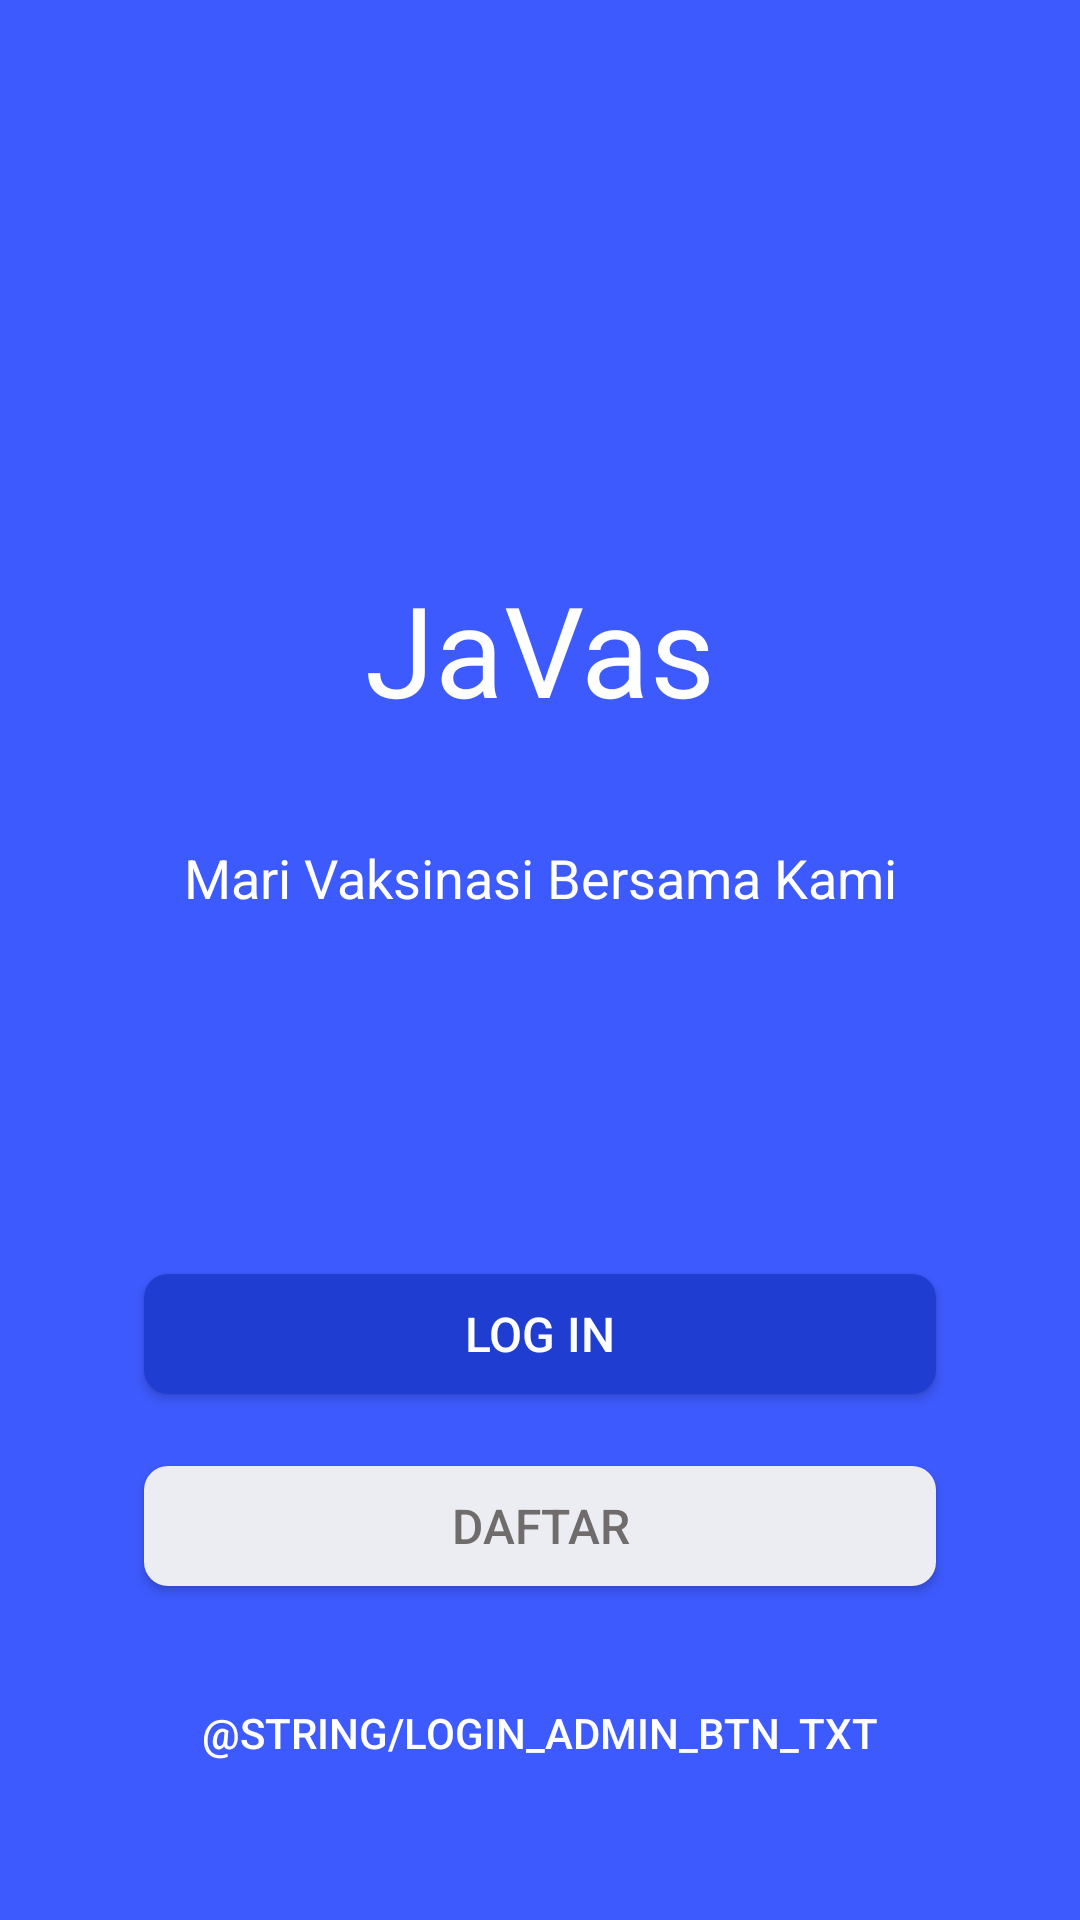

Here is an Android app screen rendered from its layout file. Give the layout XML and the strings, colors and styles it references.
<!-- AndroidManifest.xml: application theme Theme.Javas -->
<!-- res/layout/fragment_landing_page.xml -->
<?xml version="1.0" encoding="utf-8"?>
<androidx.constraintlayout.widget.ConstraintLayout xmlns:android="http://schemas.android.com/apk/res/android"
    xmlns:app="http://schemas.android.com/apk/res-auto"
    xmlns:tools="http://schemas.android.com/tools"
    android:layout_width="match_parent"
    android:layout_height="match_parent"
    tools:context=".ui.landingpage.LandingPageFragment"
    android:background="#3D5AFE">


    <androidx.appcompat.widget.AppCompatTextView
        android:id="@+id/landing_title"
        android:layout_width="match_parent"
        android:layout_height="wrap_content"
        android:layout_marginTop="188dp"
        android:fontFamily="sans-serif"
        android:text="@string/landing_page_title"
        android:textAlignment="center"
        android:textSize="42sp"
        android:textColor="@color/white"
        app:layout_constraintEnd_toEndOf="parent"
        app:layout_constraintHorizontal_bias="0.0"
        app:layout_constraintStart_toStartOf="parent"
        app:layout_constraintTop_toTopOf="parent" />


    <androidx.appcompat.widget.AppCompatTextView
        android:id="@+id/landing_text"
        android:layout_width="match_parent"
        android:layout_height="wrap_content"
        android:layout_marginTop="36dp"
        android:text="@string/Landing_page_text"
        android:textAlignment="center"
        android:textColor="@color/white"
        android:textSize="18sp"
        app:layout_constraintEnd_toEndOf="parent"
        app:layout_constraintHorizontal_bias="0.0"
        app:layout_constraintStart_toStartOf="parent"
        app:layout_constraintTop_toBottomOf="@id/landing_title" />

    <androidx.appcompat.widget.AppCompatButton
        android:id="@+id/btn_login"
        android:layout_width="264dp"
        android:layout_height="40dp"
        android:layout_marginTop="120dp"
        android:background="@drawable/background_button_blue_primary"
        android:text="@string/login_btn_txt"
        android:textColor="@color/white"
        android:textSize="16sp"
        app:layout_constraintEnd_toEndOf="parent"
        app:layout_constraintStart_toStartOf="parent"
        app:layout_constraintTop_toBottomOf="@id/landing_text" />

    <androidx.appcompat.widget.AppCompatButton
        android:id="@+id/btn_register"
        android:layout_width="264dp"
        android:layout_height="40dp"
        android:layout_marginTop="24dp"
        android:background="@drawable/background_button_grey_primary"
        android:text="@string/register_btn_txt"
        android:textColor="#716C6C"
        android:textSize="16sp"
        app:layout_constraintEnd_toEndOf="parent"
        app:layout_constraintStart_toStartOf="parent"
        app:layout_constraintTop_toBottomOf="@id/btn_login" />

    <androidx.appcompat.widget.AppCompatButton
        android:id="@+id/btn_login_admin_page"
        style="?android:attr/borderlessButtonStyle"
        android:layout_width="wrap_content"
        android:layout_height="wrap_content"
        android:layout_marginTop="25dp"
        android:text="@string/login_admin_btn_txt"
        android:textSize="14sp"
        android:textColor="@color/white"

        app:layout_constraintEnd_toEndOf="parent"
        app:layout_constraintStart_toStartOf="parent"
        app:layout_constraintTop_toBottomOf="@id/btn_register" />

</androidx.constraintlayout.widget.ConstraintLayout>
<!-- resources referenced by this layout -->
<resources>
  <color name="white">#FFFFFFFF</color>
  <!-- drawable background_button_blue_primary (drawable) -->
  <?xml version="1.0" encoding="utf-8"?>
  <shape xmlns:android="http://schemas.android.com/apk/res/android">
  
      <solid
          android:color="@color/blue"/>
  
      <corners
          android:radius="8dp"
          />
  
  
  </shape>
  <!-- drawable background_button_grey_primary (drawable) -->
  <?xml version="1.0" encoding="utf-8"?>
  <shape xmlns:android="http://schemas.android.com/apk/res/android">
  
      <solid
          android:color="#EBEDF3"/>
  
      <corners
          android:radius="8dp"/>
  </shape>
  <string name="Landing_page_text">Mari Vaksinasi Bersama Kami</string>
  <string name="landing_page_title">JaVas</string>
  <string name="login_btn_txt">Log In</string>
  <string name="register_btn_txt">Daftar</string>
  <style name="Theme.Javas" parent="Theme.MaterialComponents.DayNight.DarkActionBar">
          
          <item name="colorPrimary">@color/purple_500</item>
          <item name="colorPrimaryVariant">@color/purple_700</item>
          <item name="colorOnPrimary">@color/white</item>
          
          <item name="colorSecondary">@color/teal_200</item>
          <item name="colorSecondaryVariant">@color/teal_700</item>
          <item name="colorOnSecondary">@color/black</item>
          
          <item name="android:statusBarColor" tools:targetApi="l">?attr/colorPrimaryVariant</item>
          
      </style>
  <color name="blue">#203DD1</color>
  <color name="purple_500">#FF6200EE</color>
  <color name="purple_700">#FF3700B3</color>
  <color name="teal_200">#FF03DAC5</color>
  <color name="teal_700">#FF018786</color>
  <color name="black">#FF000000</color>
</resources>
